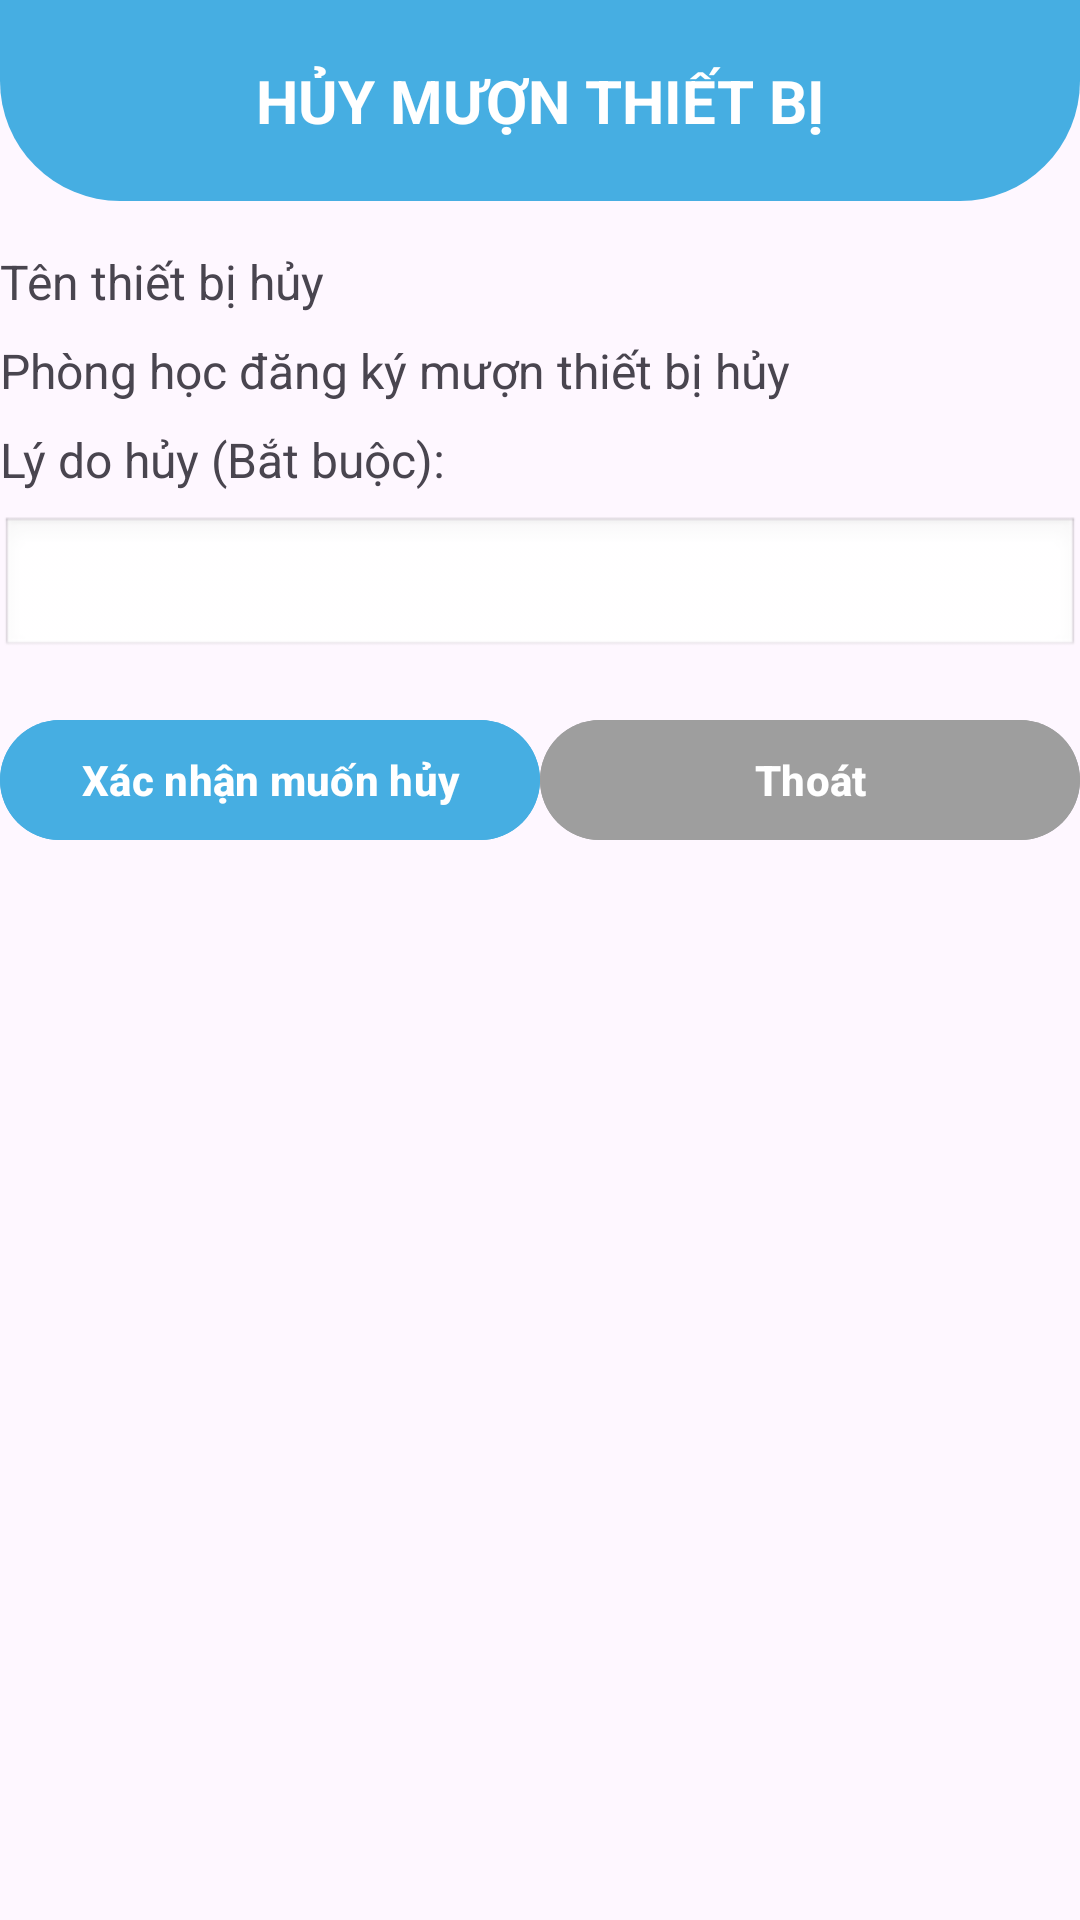

This screen was rendered from an Android layout file. Write that file and the resources it references.
<!-- AndroidManifest.xml: application theme Theme.QuanLyCSVC -->
<!-- res/layout/dialog_huy_muon_thiet_bi_user.xml -->
<?xml version="1.0" encoding="utf-8"?>
<LinearLayout xmlns:android="http://schemas.android.com/apk/res/android"
    android:layout_width="match_parent"
    android:layout_height="wrap_content"
    android:orientation="vertical">

    
    <TextView
        android:id="@+id/textView12"
        android:layout_width="match_parent"
        android:layout_height="wrap_content"
        android:text="HỦY MƯỢN THIẾT BỊ"
        android:textAlignment="center"
        android:textColor="@android:color/white"
        android:textSize="20sp"
        android:textStyle="bold"
        android:padding="20dp"
        android:background="@drawable/rounded_background_blue"
        android:gravity="center" />

    
    <LinearLayout
        android:layout_width="match_parent"
        android:layout_height="wrap_content"
        android:orientation="vertical"
        android:paddingTop="16dp">

        <TextView
            android:id="@+id/tvTenThietBiHuy"
            android:layout_width="match_parent"
            android:layout_height="wrap_content"
            android:text="Tên thiết bị hủy"
            android:textSize="16sp"
            android:paddingBottom="8dp"/>

        <TextView
            android:id="@+id/tvPhonghocdangkymuonthietbihuy"
            android:layout_width="match_parent"
            android:layout_height="wrap_content"
            android:text="Phòng học đăng ký mượn thiết bị hủy"
            android:textSize="16sp"
            android:paddingBottom="8dp"/>

        <TextView
            android:id="@+id/textView14"
            android:layout_width="match_parent"
            android:layout_height="wrap_content"
            android:text="Lý do hủy (Bắt buộc):"
            android:textSize="16sp"
            android:paddingBottom="8dp"/>

        <EditText
            android:id="@+id/edtLydohuymuon"
            android:layout_width="match_parent"
            android:layout_height="wrap_content"
            android:ems="10"
            android:inputType="text"
            android:background="@android:drawable/edit_text"
            android:textColor="#000000"
            android:textSize="14sp"
            android:padding="8dp"/>
    </LinearLayout>

    
    <LinearLayout
        android:layout_width="match_parent"
        android:layout_height="wrap_content"
        android:orientation="horizontal"
        android:gravity="center"
        android:paddingTop="16dp"
        android:weightSum="2">

        <Button
            android:id="@+id/btnXacnhanhuy"
            android:layout_width="0dp"
            android:layout_height="wrap_content"
            android:layout_weight="1"
            android:text="Xác nhận muốn hủy"
            android:textStyle="bold"
            android:backgroundTint="#46aee2"
            android:textColor="@color/white"/>

        <Button
            android:id="@+id/btnThoatXacnhanhuy"
            android:layout_width="0dp"
            android:layout_height="wrap_content"
            android:layout_weight="1"
            android:text="Thoát"
            android:textStyle="bold"
            android:backgroundTint="#9e9e9e"
            android:textColor="#ffffff"/>
    </LinearLayout>
</LinearLayout>
<!-- resources referenced by this layout -->
<resources>
  <!-- drawable rounded_background_blue (drawable) -->
  <shape xmlns:android="http://schemas.android.com/apk/res/android">
      <solid android:color="#46aee2" />
      <corners android:topLeftRadius="0dp"
          android:topRightRadius="0dp"
          android:bottomLeftRadius="40dp"
          android:bottomRightRadius="40dp" />
  </shape>
  <style name="Theme.QuanLyCSVC" parent="Base.Theme.QuanLyCSVC" />
  <style name="Base.Theme.QuanLyCSVC" parent="Theme.Material3.DayNight.NoActionBar">
          
          
      </style>
  <!-- not gathered from this repository: default colours our renderer supplied (Android Studio template values) -->
  <color name="white">#FFFFFFFF</color>
</resources>
